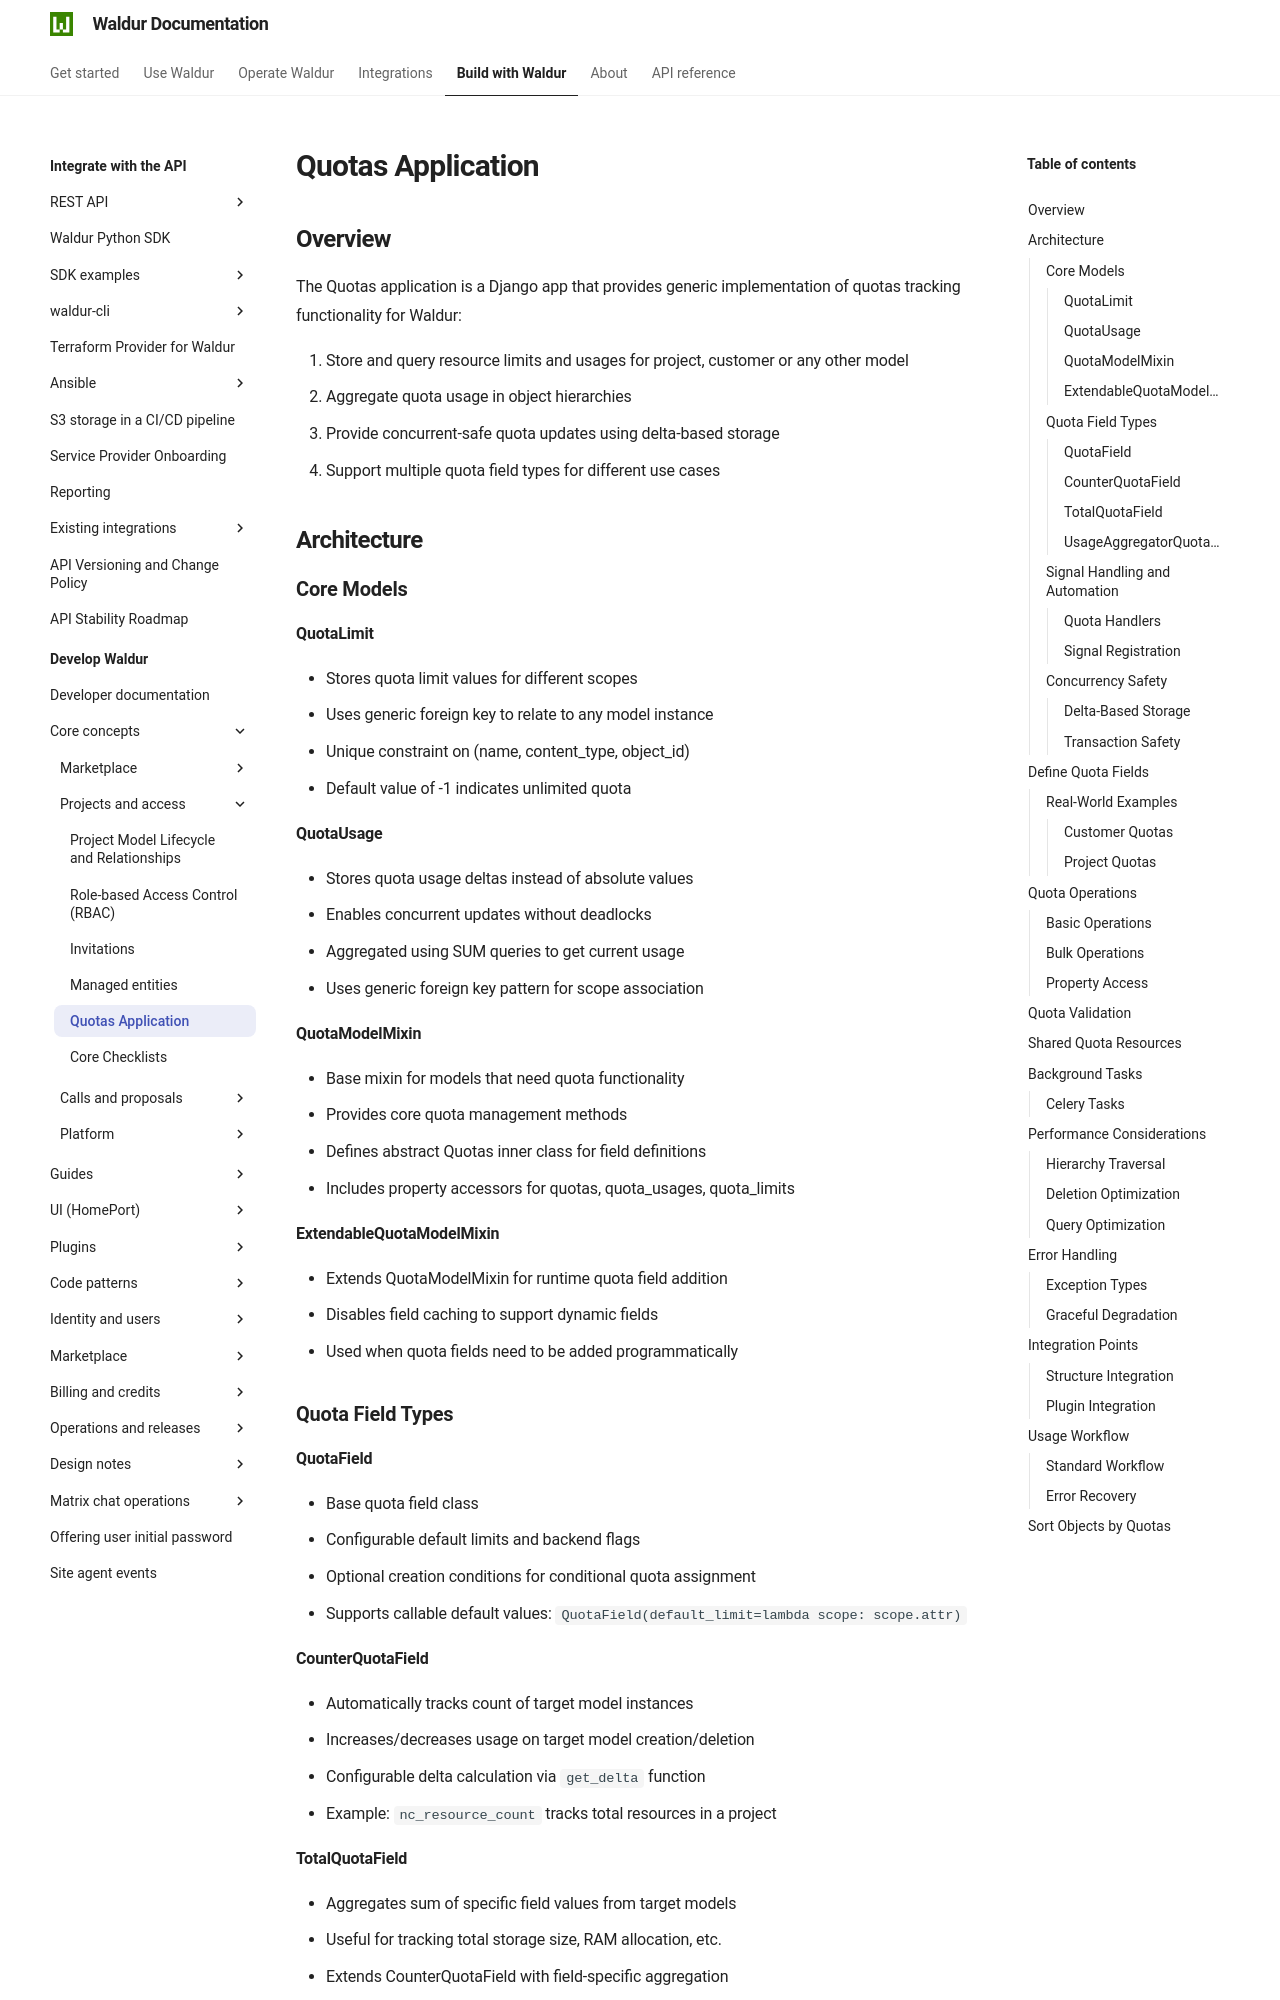

repository: waldur/waldur-docs · page: latest/developer-guide/core-concepts/quotas/index.html · generator: mkdocs

# Quotas Application

<!-- EXTERNAL DOCUMENT
Source: https://code.opennodecloud.com/waldur/waldur-mastermind.git
Branch: develop
Remote Path: docs//core-concepts/quotas.md
Local Path: docs/developer-guide
Last Sync: 2025-11-29T09:34:02.324615

WARNING: This file is automatically synchronized from the source repository.
DO NOT EDIT this file directly. Changes will be overwritten.
Edit the source at: https://code.opennodecloud.com/waldur/waldur-mastermind.git/-/tree/develop/docs//core-concepts/quotas.md
-->


## Overview

The Quotas application is a Django app that provides generic implementation of quotas tracking functionality for Waldur:

1. Store and query resource limits and usages for project, customer or any other model
2. Aggregate quota usage in object hierarchies
3. Provide concurrent-safe quota updates using delta-based storage
4. Support multiple quota field types for different use cases

## Architecture

### Core Models

#### QuotaLimit

- Stores quota limit values for different scopes
- Uses generic foreign key to relate to any model instance
- Unique constraint on (name, content_type, object_id)
- Default value of -1 indicates unlimited quota

#### QuotaUsage

- Stores quota usage deltas instead of absolute values
- Enables concurrent updates without deadlocks
- Aggregated using SUM queries to get current usage
- Uses generic foreign key pattern for scope association

#### QuotaModelMixin

- Base mixin for models that need quota functionality
- Provides core quota management methods
- Defines abstract Quotas inner class for field definitions
- Includes property accessors for quotas, quota_usages, quota_limits

#### ExtendableQuotaModelMixin

- Extends QuotaModelMixin for runtime quota field addition
- Disables field caching to support dynamic fields
- Used when quota fields need to be added programmatically

### Quota Field Types

#### QuotaField

- Base quota field class
- Configurable default limits and backend flags
- Optional creation conditions for conditional quota assignment
- Supports callable default values: `QuotaField(default_limit=lambda scope: scope.attr)`

#### CounterQuotaField

- Automatically tracks count of target model instances
- Increases/decreases usage on target model creation/deletion
- Configurable delta calculation via `get_delta` function
- Example: `nc_resource_count` tracks total resources in a project
